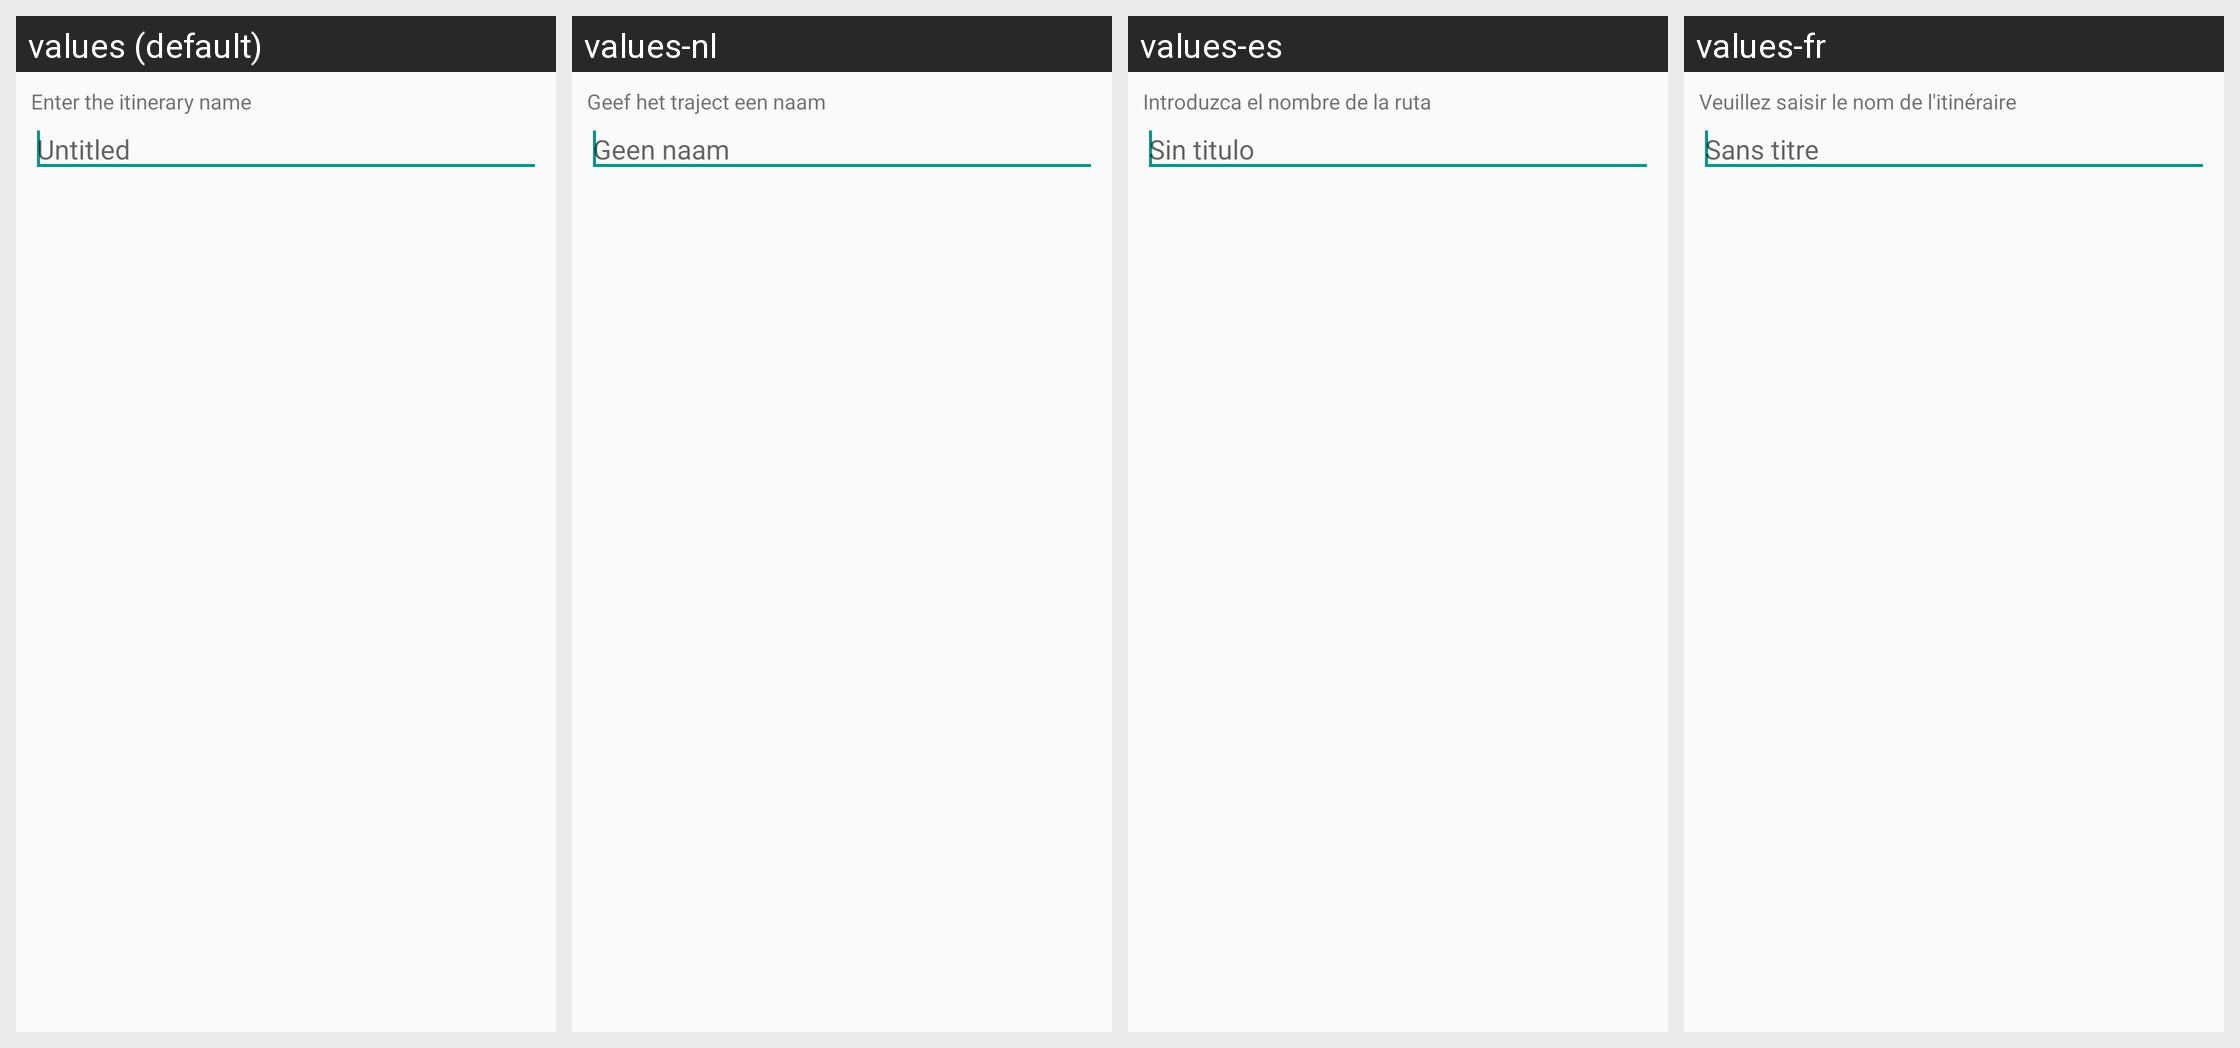

The Android screen above is rendered under several locales of the same app. Produce the string resources it draws, with the default and per-locale values.
Android screen res/layout/dialog_itinerary_name.xml rendered under 4 locales, left to right: values (default), values-nl, values-es, values-fr. Device: Nexus 5 (rendered at 1080×1920; each locale shown at half size, 540×960, under a caption strip naming it); theme Theme.Lockito.
Other locales in the repository, not shown: values-am, values-ar, values-az, values-be, values-bg, values-bn, values-bs, values-ca, values-cs, values-da, values-de, values-en-rGB, values-es-rUS, values-et, values-eu, values-fa, values-fr-rCA, values-gl, values-gu, values-hi, values-hr, values-hu, values-hy, values-in, values-is, values-it, values-ja, values-ka, values-km, values-kn, values-ky, values-lo, values-lt, values-lv, values-mk, values-ml, values-mn, values-mr, values-my, values-nb, values-ne, values-pa, values-pl, values-pt-rBR, values-pt-rPT, values-ro, values-ru, values-si, values-sk, values-sl, values-sq, values-sr, values-sv, values-sw, values-ta, values-te, values-th, values-tl, values-tr, values-uk, values-ur, values-uz, values-vi, values-zh-rCN, values-zh-rHK, values-zh-rTW, values-zu.
Strings drawn on this screen, with the default value and each locale's value (text and hints the layout hard-codes, and strings that could not be matched under every locale, appear in the picture but are not listed):

dialog_itineraryName_message
  values: Enter the itinerary name
  values-nl: Geef het traject een naam
  values-es: Introduzca el nombre de la ruta
  values-fr: Veuillez saisir le nom de l'itinéraire

dialog_itineraryName_hint
  values: Untitled
  values-nl: Geen naam
  values-es: Sin titulo
  values-fr: Sans titre
